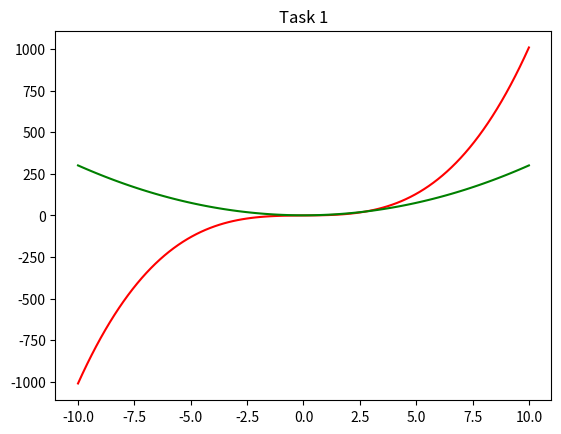
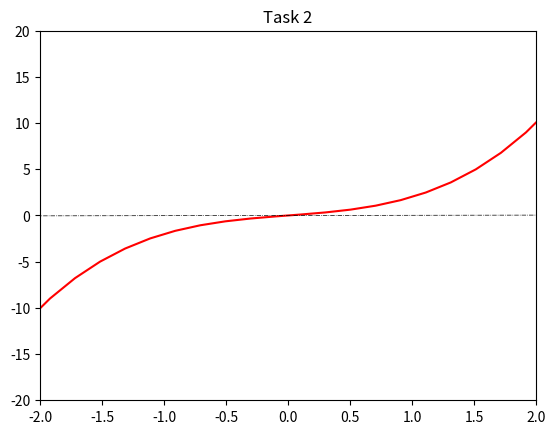
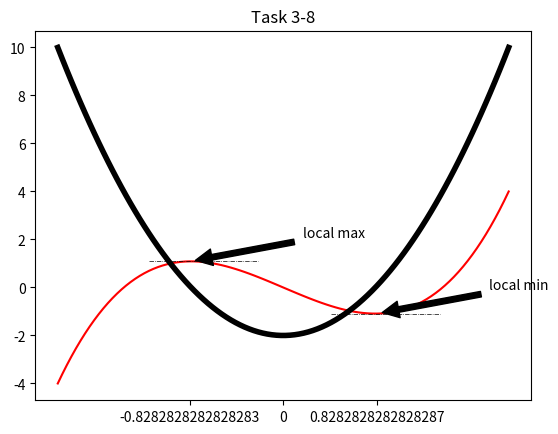

These charts were generated, in order, by the following Python code:
# -*- coding: utf-8 -*-
"""
Created on Wed Jul  8 10:50:46 2020

@author: nightwolfer
"""


import numpy as np
import matplotlib.pyplot as plt 
#Task 1
x_val=np.linspace(-10,10,100)
#make a list of resulting values of the polynomial x**3+x
y=list(map(lambda x:x**3+x , x_val))
#derivateive of pol 3x**2+1
dydx=list(map(lambda x:3*x**2+1,x_val))

fig,ax = plt.subplots()
ax.plot(x_val,y,'red')
ax.plot(x_val,dydx,'green')
ax.set_title('Task 1')


#Task 2
#insection point is when the function changes sign going from negative to positive. (cureve goes from concave to convex)
#this happens at x= 0 so lets plot  between -2 and 2
fig,ax2 = plt.subplots()
ax2.plot(x_val,y,'red')
ax2.plot(x_val,np.linspace(-0.2,0.2,100),ls='-.',lw=0.5, color='black')#Tankent
ax2.set_xlim([-2,2])
ax2.set_ylim([-20,20])
ax2.set_title('Task 2')

#Task 3,4,5,6,7,8 Doing the same for extreme values, chaging polynomial to contain extreme values
x_val2=np.linspace(-2,2,100)
#make a list of resulting values of the polynomial x**3-2x
y2=list(map(lambda x:x**3-2*x, x_val2))
#derivateive of pol 3x**2-2
dydx2=list(map(lambda x:3*x**2-2,x_val2))

fig,ax3 = plt.subplots()
ax3.plot(x_val2,y2,'red')
ax3.plot(x_val2,dydx2,'black',lw=4)
ax3.plot(x_val2[20:45],np.linspace(y2[29],y2[29],25),ls='-.',lw=0.5, color='black')
ax3.plot(x_val2[60:85],np.linspace(y2[70],y2[70],25),ls='-.',lw=0.5, color='black')
ax3.set_title('Task 3-8')
ax3.set_xticks([x_val2[29],0,x_val2[70]])
ax3.set_xticklabels([str(x_val2[29]),str(0),str(x_val2[70])])
ax3.annotate('local max',xy=(x_val2[29],y2[29]),xytext=(x_val2[29]+1,y2[29]+1),arrowprops=dict(facecolor='black',shrink=0.05))
ax3.annotate('local min',xy=(x_val2[70],y2[70]),xytext=(x_val2[70]+1,y2[70]+1),arrowprops=dict(facecolor='black',shrink=0.05))
#From regular plots we can se that one extreme value is around x=-0.7 and the other around x=0.7 
#search the local max at around -1,5 to 0
max_l_pos=np.array(y2[25:50]).argmax()+25
print(max_l_pos)# 29
min_r_pos=np.array(y2[55:80]).argmin()+55
print(min_r_pos)# 70
#Task 9
plt.savefig('Task_save.png')